Run: headless pygame with SDL's dummy video driver; simulated clock (each Clock.tick advances the game by its frame time, no real sleeping); random seed 0; keys injected as events and as key.get_pressed() state; no mouse input.
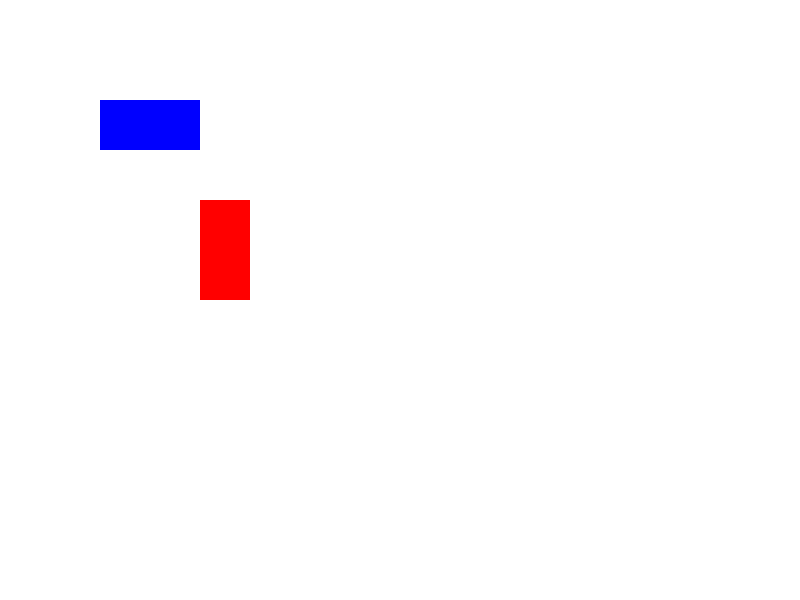
Frame 1 of 4 · flips 1–60 · no input
Frame 2 of 4 · flips 61–180 · tapped SPACE, RETURN · held RIGHT (→), D · screen unchanged from frame 1, image omitted
Frame 3 of 4 · flips 181–300 · held DOWN (↓), S · screen unchanged from frame 2, image omitted
Frame 4 of 4 · flips 301–420 · held LEFT (←), A, UP (↑), W · screen unchanged from frame 3, image omitted

The pygame program that drew these frames:

import pygame

# Pygame 초기화
pygame.init()

# 화면 설정
screen = pygame.display.set_mode((800, 600))
pygame.display.set_caption("Rectangular Drawing")

# 색상 정의
white = (255, 255, 255)
blue = (0, 0, 255)
red = (255, 0, 0)

# 사각형 정의
rect1 = pygame.Rect(100, 100, 100, 50)

# 게임 루프
running = True
while running:
    for event in pygame.event.get():
        if event.type == pygame.QUIT:
            running = False
    
    # 화면을 흰색으로 채우기
    screen.fill(white)
    
    # 사각형 그리기
    pygame.draw.rect(screen, blue, rect1)
    pygame.draw.rect(screen, red, (200, 200, 50, 100))
    
    # 화면 업데이트
    pygame.display.flip()

# Pygame 종료
pygame.quit()
